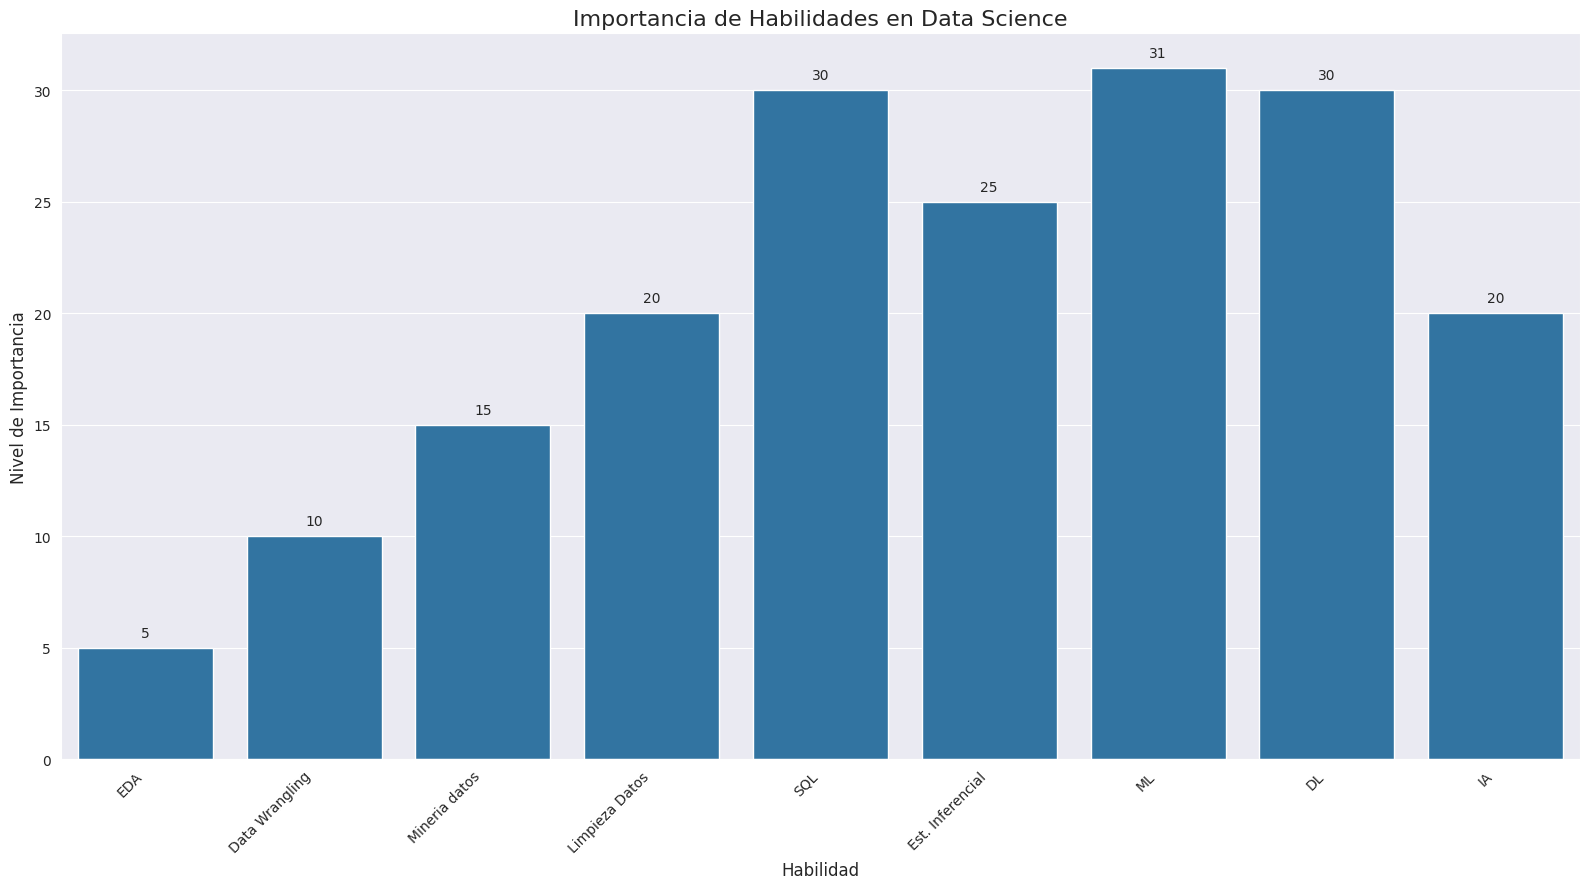

The script that saved this image:
import pandas as pd
import matplotlib.pyplot as plt
import seaborn as sns




x=['EDA','Data Wrangling','Mineria datos','Limpieza Datos','SQL','Est. Inferencial','ML','DL','IA']
y= [5,10,15,20,30,25,31,30,20] 

data = {
    "Conocimientos previos":x,
    "Frecuencia": y
}

dataset = pd.DataFrame(data)
dataset



# Visualizar los datos
plt.figure(figsize=(16, 9))
sns.set_style("darkgrid")
ax = sns.barplot(x="Conocimientos previos", y='Frecuencia', data=dataset)
plt.title('Importancia de Habilidades en Data Science', fontsize=16)
plt.xlabel('Habilidad', fontsize=12)
plt.ylabel('Nivel de Importancia', fontsize=12)
plt.xticks(rotation=45, ha='right')
plt.tight_layout()

# Añadir etiquetas de valor en cada barra
for i, v in enumerate(dataset['Frecuencia']):
    ax.text(i, v + 0.5, str(v), ha='center', fontsize=10)

plt.show()

plt.savefig("counter_freq.png")
